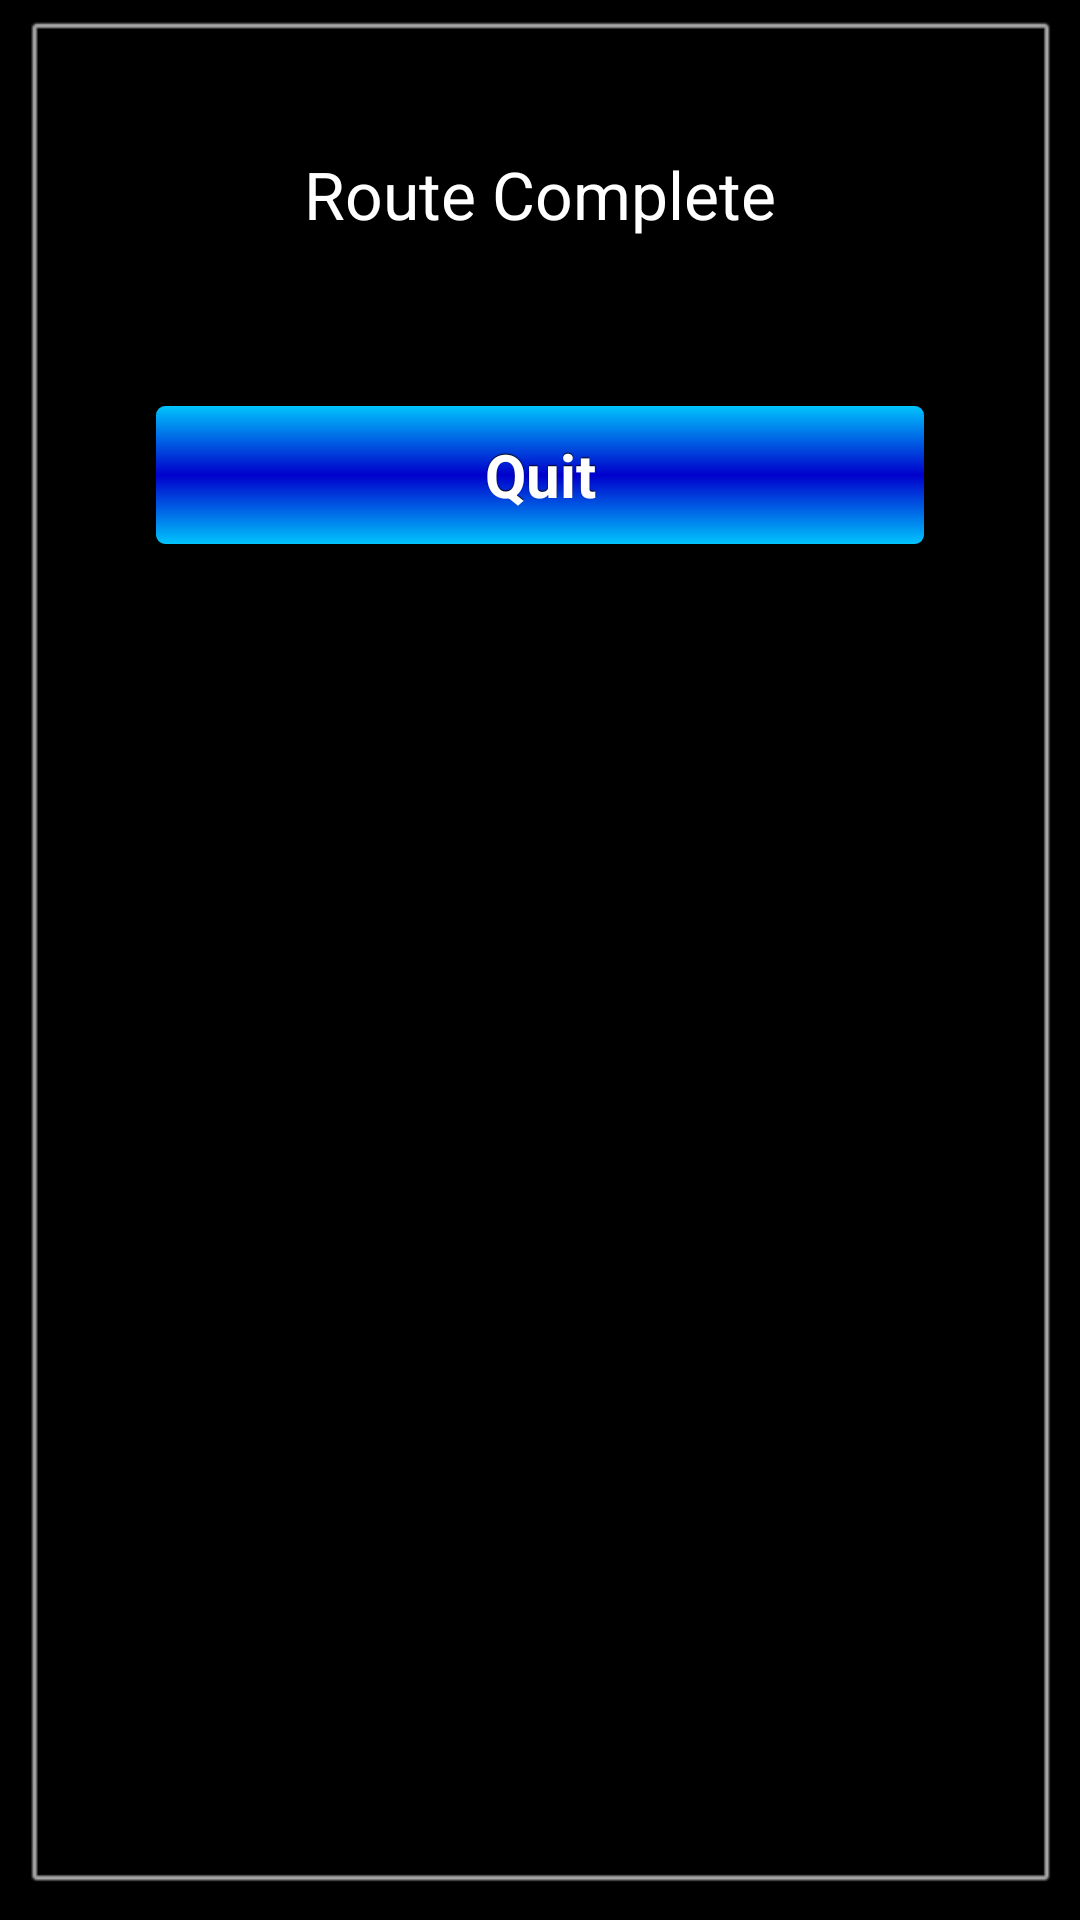

This screen was rendered from an Android layout file. Write that file and the resources it references.
<!-- AndroidManifest.xml: application theme SpaceTheme -->
<!-- res/layout/game_complete_screen.xml -->
<?xml version="1.0" encoding="utf-8"?>

<LinearLayout xmlns:android="http://schemas.android.com/apk/res/android"
    android:id="@+id/paused_screen_panel"
    style="@style/MenuPanel"
    android:layout_width="match_parent"
    android:layout_height="wrap_content"
    android:orientation="vertical" >

    <TextView
        android:id="@+id/game_complete_screen_text"
        android:layout_width="wrap_content"
        android:layout_height="wrap_content"
        android:layout_gravity="center_horizontal"
        android:layout_marginBottom="10dp"
        android:text="Route Complete"
        android:textAppearance="?android:attr/textAppearanceLarge" />

    <TextView
        android:id="@+id/game_complete_screen_bonus"
        android:layout_width="wrap_content"
        android:layout_height="wrap_content"
        android:layout_gravity="center_horizontal"
        android:layout_marginBottom="25dp"
        android:gravity="center"
        android:text=""
        android:textAppearance="?android:attr/textAppearanceSmall" />

    <Button
        android:id="@+id/game_complete_screen_quit"
        android:layout_width="match_parent"
        android:layout_height="50dp"
        android:text="Quit" />

</LinearLayout>
<!-- resources referenced by this layout -->
<resources>
  <style name="MenuPanel">
          <item name="android:layout_gravity">center</item>
          <item name="android:padding">@dimen/menu_button_padding</item>
          <item name="android:background">@android:drawable/alert_dark_frame</item>
      </style>
  <style name="SpaceTheme" parent="android:style/Theme.NoTitleBar">
          <item name="android:buttonStyle">@style/default_button</item>
      </style>
  <dimen name="menu_button_padding">50dp</dimen>
  <!-- drawable default_button (drawable-mdpi) -->
  <?xml version="1.0" encoding="utf-8"?>
  
  <selector xmlns:android="http://schemas.android.com/apk/res/android">
  
      <item android:drawable="@drawable/default_button_disabled" android:state_enabled="false"/>
      <item android:drawable="@drawable/default_button_pressed" android:state_enabled="true" android:state_pressed="true"/>
      <item android:drawable="@drawable/default_button_focused" android:state_enabled="true" android:state_focused="true"/>
      <item android:drawable="@drawable/default_button_enabled" android:state_enabled="true"/>
  
  </selector>
  <!-- drawable default_button_disabled (drawable-mdpi) -->
  <?xml version="1.0" encoding="utf-8"?>
  
  
  <shape xmlns:android="http://schemas.android.com/apk/res/android" android:shape="rectangle">
      <gradient
          android:startColor="#F2F2F2"
          android:centerColor="#A4A4A4"
          android:endColor="#F2F2F2"
          android:angle="90"/>
      <padding
          android:bottom="3dp"
          android:left="3dp"
          android:right="3dp"
          android:top="3dp" />
      
          <stroke
          android:width="2dip"
          android:color="#000000" />
  
      <corners android:radius="4dp" />
  </shape>
  <!-- drawable default_button_pressed (drawable-mdpi) -->
  <?xml version="1.0" encoding="utf-8"?>
  
  
  <shape xmlns:android="http://schemas.android.com/apk/res/android" android:shape="rectangle">
      <gradient
          android:startColor="#0000CC"
          android:centerColor="#00CCFF"
          android:endColor="#0000CC"
          android:angle="90"/>
      <padding
          android:bottom="3dp"
          android:left="3dp"
          android:right="3dp"
          android:top="3dp" />
      
          <stroke
          android:width="2dip"
          android:color="#000000" />
  
      <corners android:radius="4dp" />
  </shape>
  <!-- drawable default_button_focused (drawable-mdpi) -->
  <?xml version="1.0" encoding="utf-8"?>
  
  
  <shape xmlns:android="http://schemas.android.com/apk/res/android" android:shape="rectangle">
      <gradient
          android:startColor="#F7D358"
          android:centerColor="#DF7401"
          android:endColor="#F7D358"
          android:angle="90"/>
      <padding
          android:bottom="3dp"
          android:left="3dp"
          android:right="3dp"
          android:top="3dp" />
      
          <stroke
          android:width="2dip"
          android:color="#000000" />
  
      <corners android:radius="4dp" />
      
  </shape>
  <!-- drawable default_button_enabled (drawable-mdpi) -->
  <?xml version="1.0" encoding="utf-8"?>
  
  
  
  <shape xmlns:android="http://schemas.android.com/apk/res/android"
      android:shape="rectangle" >
  
      <gradient
          android:angle="90"
          android:centerColor="#0000CC"
          android:endColor="#00CCFF"
          android:startColor="#00CCFF" />
  
      <padding
          android:bottom="3dp"
          android:left="3dp"
          android:right="3dp"
          android:top="3dp" />
      
          <stroke
          android:width="2dip"
          android:color="#000000" />
  
      <corners android:radius="4dp" />
  
  </shape>
</resources>
